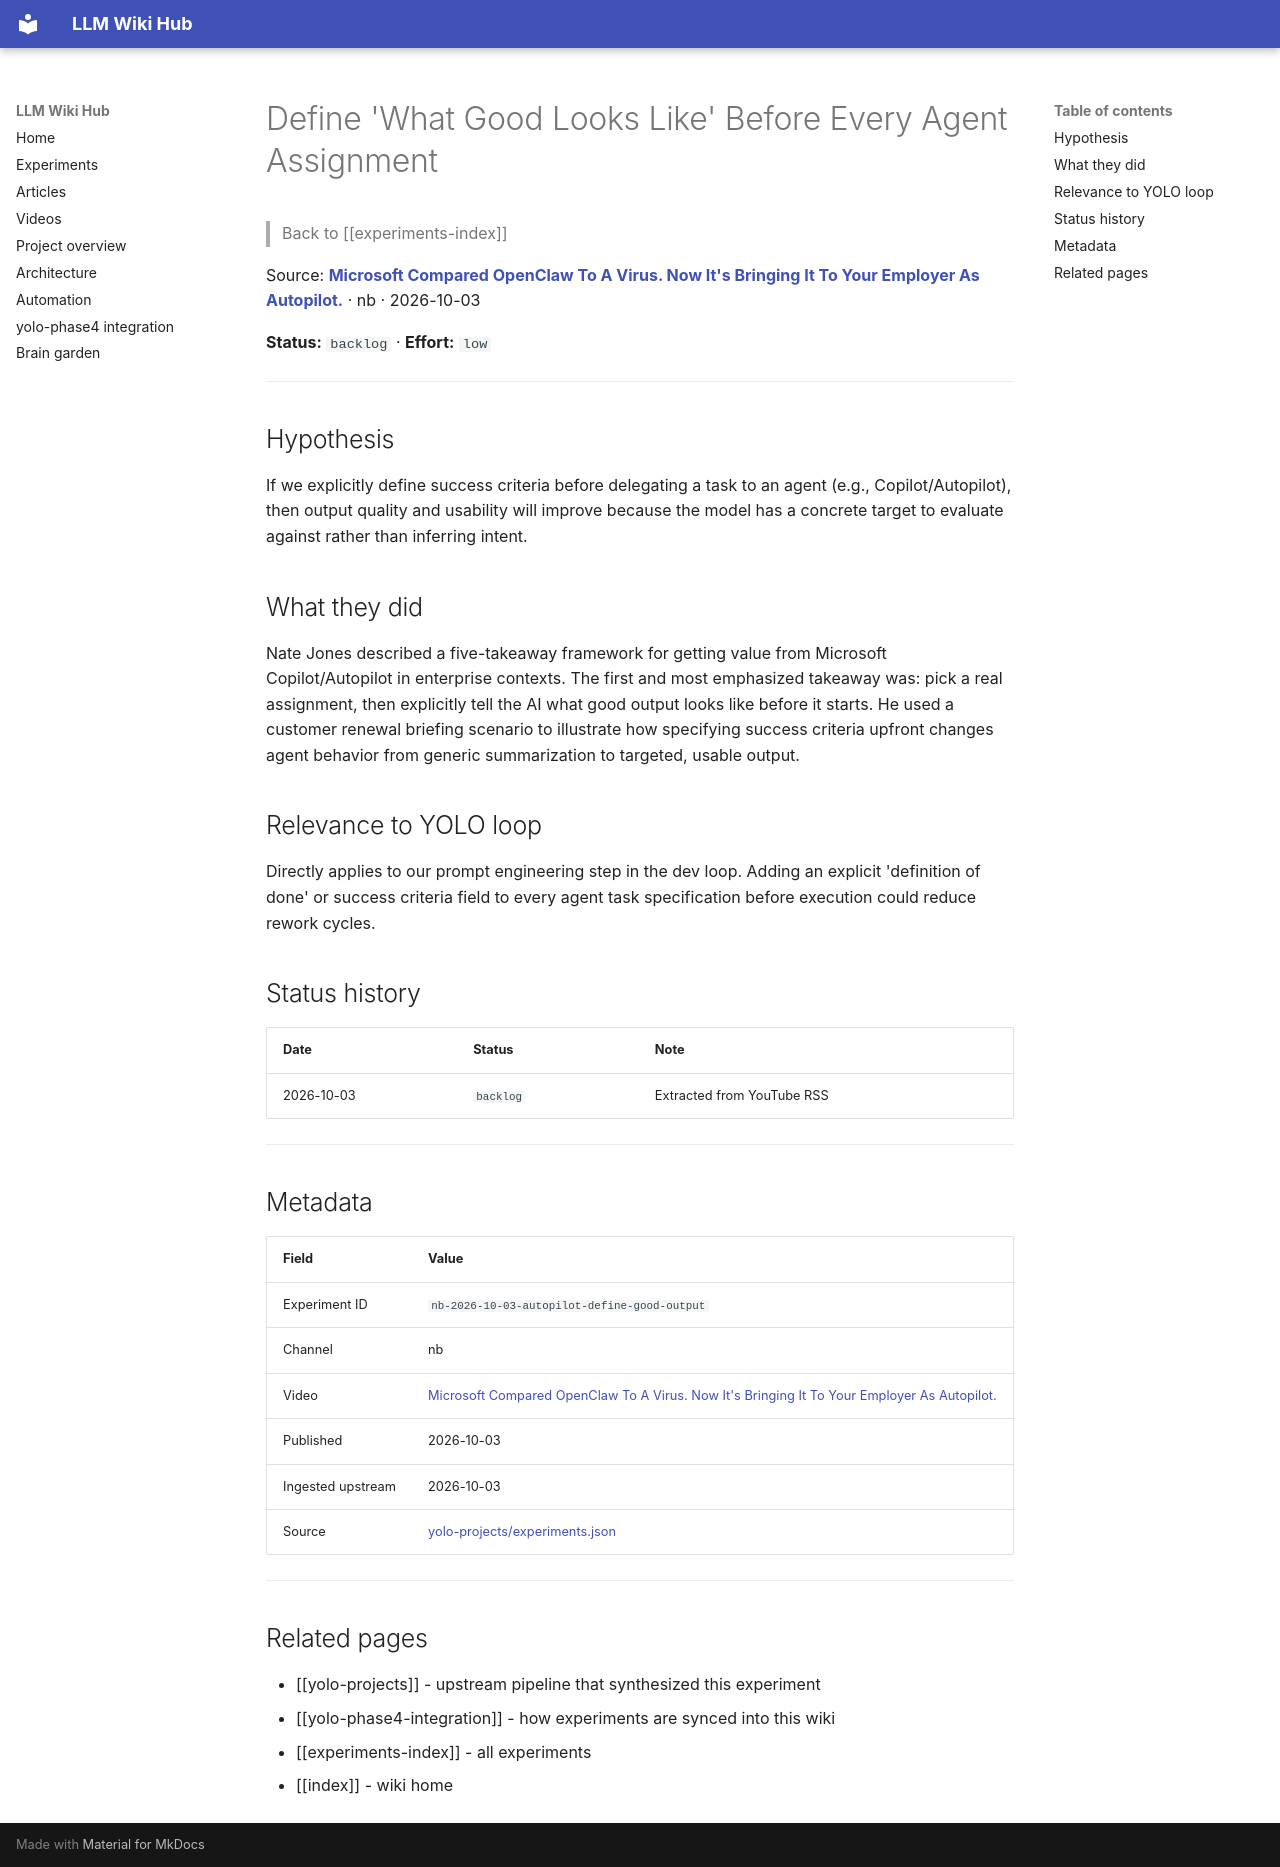

repository: Anguijm/llm-wiki-hub · page: experiments/nb-2026-10-03-autopilot-define-good-output/index.html · generator: mkdocs

# Define 'What Good Looks Like' Before Every Agent Assignment

> Back to [[experiments-index]]

Source: **[Microsoft Compared OpenClaw To A Virus. Now It's Bringing It To Your Employer As Autopilot.](https://www.youtube.com/watch?v=avN5R3OhxYs)** · nb · 2026-10-03

**Status:** `backlog` · **Effort:** `low`

---

## Hypothesis

If we explicitly define success criteria before delegating a task to an agent (e.g., Copilot/Autopilot), then output quality and usability will improve because the model has a concrete target to evaluate against rather than inferring intent.

## What they did

Nate Jones described a five-takeaway framework for getting value from Microsoft Copilot/Autopilot in enterprise contexts. The first and most emphasized takeaway was: pick a real assignment, then explicitly tell the AI what good output looks like before it starts. He used a customer renewal briefing scenario to illustrate how specifying success criteria upfront changes agent behavior from generic summarization to targeted, usable output.

## Relevance to YOLO loop

Directly applies to our prompt engineering step in the dev loop. Adding an explicit 'definition of done' or success criteria field to every agent task specification before execution could reduce rework cycles.

## Status history

| Date | Status | Note |
|---|---|---|
| 2026-10-03 | `backlog` | Extracted from YouTube RSS |

---

## Metadata

| Field | Value |
|---|---|
| Experiment ID | `nb-2026-10-03-autopilot-define-good-output` |
| Channel | nb |
| Video | [Microsoft Compared OpenClaw To A Virus. Now It's Bringing It To Your Employer As Autopilot.](https://www.youtube.com/watch?v=avN5R3OhxYs) |
| Published | 2026-10-03 |
| Ingested upstream | 2026-10-03 |
| Source | [yolo-projects/experiments.json](https://github.com/Anguijm/yolo-projects/blob/main/experiments.json) |

---

## Related pages

- [[yolo-projects]] - upstream pipeline that synthesized this experiment
- [[yolo-phase4-integration]] - how experiments are synced into this wiki
- [[experiments-index]] - all experiments
- [[index]] - wiki home
